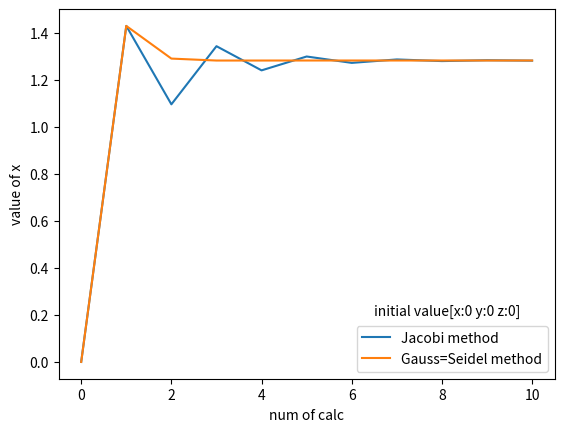

The script that saved this image:
# 3*3のみ対応

from matplotlib import pyplot as plt


def test_jacobi():

    in_x = 0
    in_y = 0
    in_z = 0

    accuracy = 10

    a = [[7, 1, 2],
         [1, 8, 3],
         [2, 3, 9]]

    vec = [10, 8, 6]

    x, y, z = jacobi(a, vec, accuracy, in_x=in_x, in_y=in_y, in_z=in_z)
    a, b, c = gauss_seidel(a, vec, accuracy, in_x=in_x, in_y=in_y, in_z=in_z)

    print('Jacobi:')
    print(x)
    print(y)
    print(z)

    print('initial value:')
    print('x:{} y:{} z:{}'.format(in_x, in_y, in_z))

    print('ans:')
    n = len(x) - 1
    print(x[n], y[n], z[n])

    print('Gauss=Seidel:')
    print(a)
    print(b)
    print(c)

    print('initial value:')
    print('x:{} y:{} z:{}'.format(in_x, in_y, in_z))

    print('ans:')
    n = len(a) - 1
    print(a[n], b[n], c[n])

    row = list(range(n+1))
    plt.plot(row, x, label='Jacobi method')
    plt.plot(row, a, label='Gauss=Seidel method')
    plt.text(6.5, 0.2, 'initial value[x:{} y:{} z:{}]'.format(in_x, in_y, in_z))
    plt.xlabel('num of calc')
    plt.ylabel('value of x')
    # plt.plot(n, y)
    # plt.plot(n, z)
    plt.legend()
    plt.show()


def jacobi(matrix, vector, accuracy, in_x=0, in_y=0, in_z=0):
    """Jacobi methods for solving Ax = b"""

    x = [in_x]
    y = [in_y]
    z = [in_z]

    for n in range(accuracy):
        x.append((vector[0] - matrix[0][1] * y[n] - matrix[0][2] * z[n]) / matrix[0][0])
        y.append((vector[1] - matrix[1][0] * x[n] - matrix[1][2] * z[n]) / matrix[1][1])
        z.append((vector[2] - matrix[2][0] * x[n] - matrix[2][1] * y[n]) / matrix[2][2])

    return x, y, z


def gauss_seidel(matrix, vector, accuracy, in_x=0, in_y=0, in_z=0):
    """Gauss=Seidel methods for solving Ax = b"""

    x = [in_x]
    y = [in_y]
    z = [in_z]

    for n in range(accuracy):
        x.append((vector[0] - matrix[0][1] * y[n] - matrix[0][2] * z[n]) / matrix[0][0])
        y.append((vector[1] - matrix[1][0] * x[n+1] - matrix[1][2] * z[n]) / matrix[1][1])
        z.append((vector[2] - matrix[2][0] * x[n+1] - matrix[2][1] * y[n+1]) / matrix[2][2])

    return x, y, z


if __name__ == "__main__":
    test_jacobi()